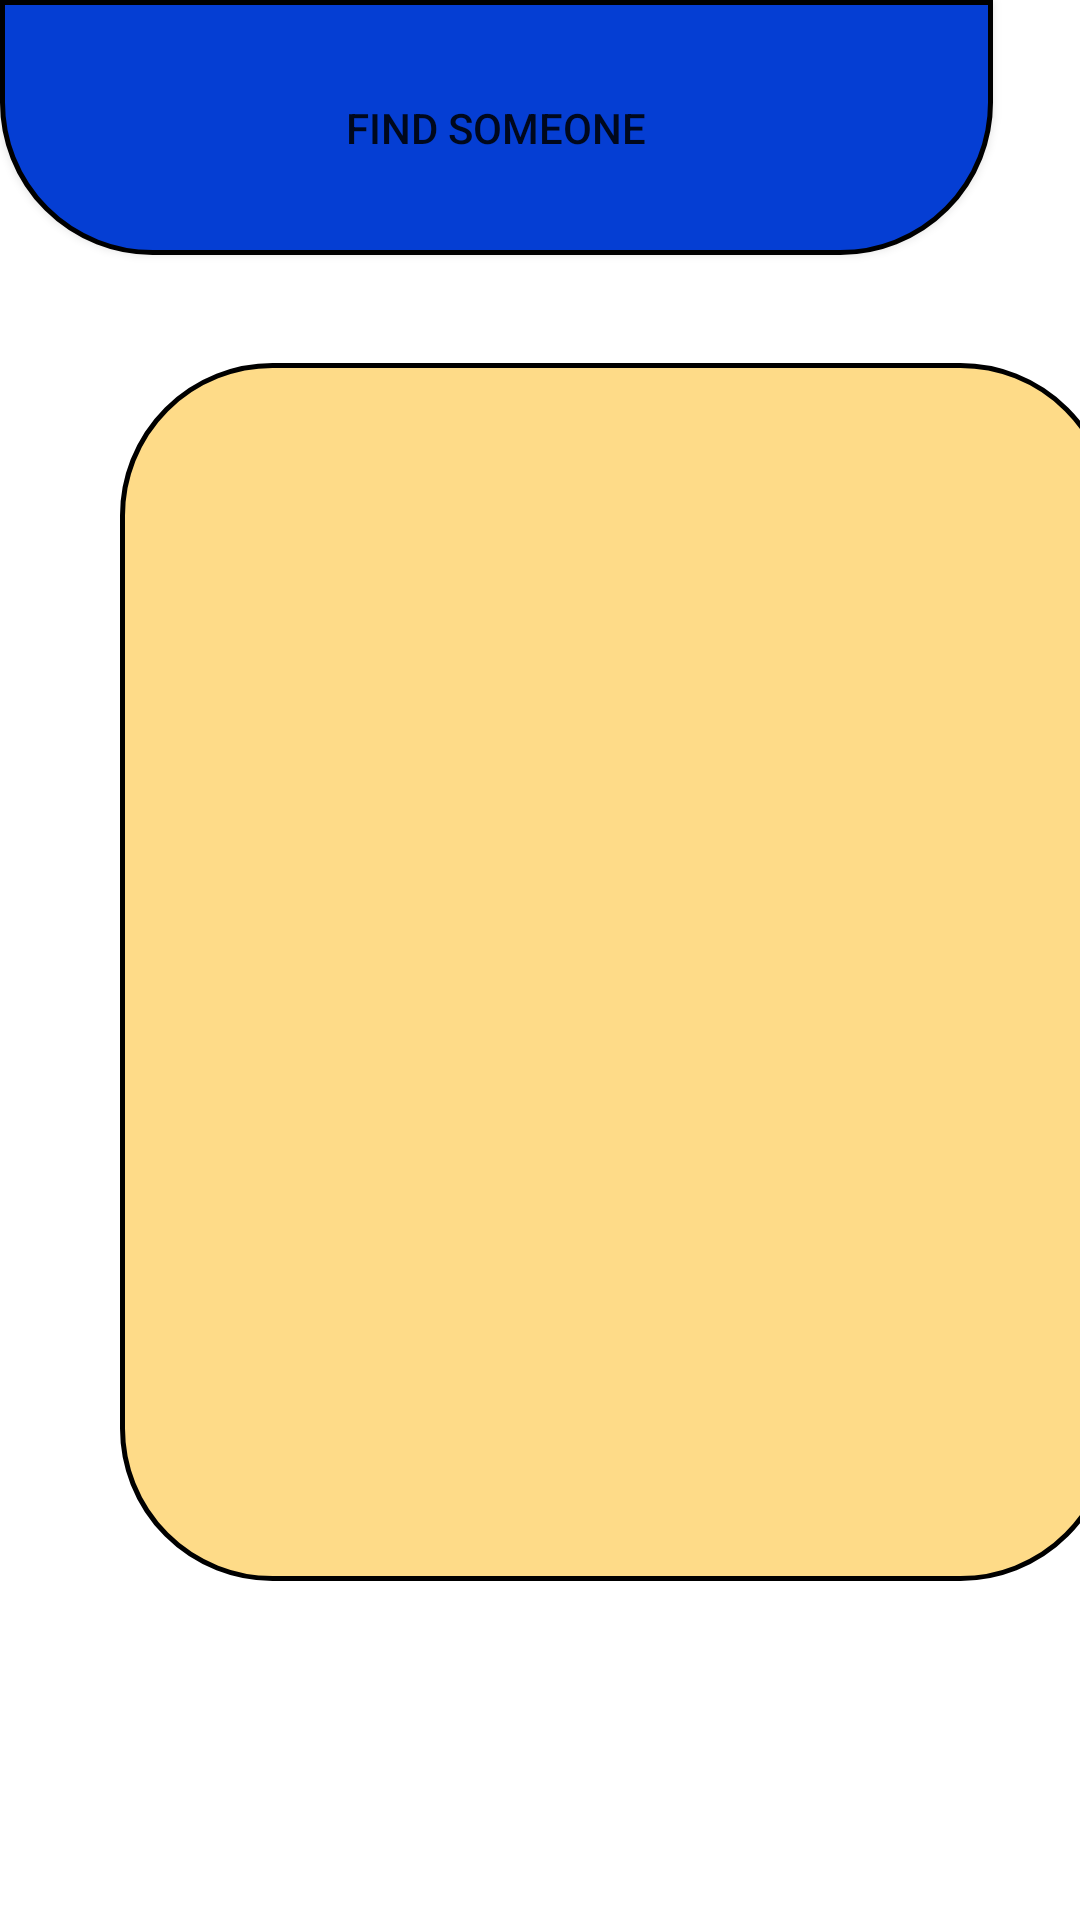

Here is an Android app screen rendered from its layout file. Give the layout XML and the strings, colors and styles it references.
<!-- AndroidManifest.xml: application theme Theme.AndroidMobilityApp -->
<!-- res/layout/activity_navigation.xml -->
<?xml version="1.0" encoding="utf-8"?>
<androidx.constraintlayout.widget.ConstraintLayout
    xmlns:android="http://schemas.android.com/apk/res/android"
    xmlns:tools="http://schemas.android.com/tools"
    xmlns:app="http://schemas.android.com/apk/res-auto"
    android:layout_width="match_parent"
    android:layout_height="match_parent"
    tools:context=".Navigation">

  <TextView
      android:id="@+id/textView"
      android:layout_width="wrap_content"
      android:layout_height="wrap_content"
      android:layout_marginTop="96dp"
      android:layout_marginBottom="616dp"
      android:text="WHERE ARE YOU GOING TODAY"
      android:textAlignment="center"
      android:textSize="30sp"
      app:layout_constraintBottom_toBottomOf="parent"
      app:layout_constraintEnd_toEndOf="parent"
      app:layout_constraintHorizontal_bias="0.0"
      app:layout_constraintStart_toStartOf="parent"
      app:layout_constraintTop_toTopOf="parent"
      app:layout_constraintVertical_bias="1.0"
      tools:ignore="MissingConstraints" />

  <ImageView
      android:id="@+id/imageView2"
      android:layout_width="331dp"
      android:layout_height="406dp"
      android:layout_marginStart="40dp"
      android:layout_marginEnd="40dp"
      android:layout_marginBottom="113dp"
      app:layout_constraintBottom_toBottomOf="parent"
      app:layout_constraintEnd_toEndOf="parent"
      app:layout_constraintHorizontal_bias="0.0"
      app:layout_constraintStart_toStartOf="parent"
      app:srcCompat="@drawable/box" />

  <EditText
      android:id="@+id/editTextTime"
      android:layout_width="231dp"
      android:layout_height="39dp"
      android:layout_marginEnd="-280dp"
      android:layout_marginBottom="10dp"
      android:background="@drawable/textbox"
      android:ems="10"
      android:hint="xx : xx"
      android:inputType="time"
      android:paddingLeft="40dp"
      app:layout_constraintBottom_toTopOf="@+id/editTextNumber"
      app:layout_constraintEnd_toStartOf="@+id/imageView2"
      tools:ignore="MissingConstraints" />

  <EditText
      android:id="@+id/editTextDate"
      android:layout_width="231dp"
      android:layout_height="39dp"
      android:layout_marginEnd="-280dp"
      android:layout_marginBottom="10dp"
      android:background="@drawable/textbox"
      android:ems="10"
      android:hint="xx/xx/xxxx"
      android:inputType="date"
      android:paddingLeft="40dp"
      app:layout_constraintBottom_toTopOf="@+id/editTextTime"
      app:layout_constraintEnd_toStartOf="@+id/imageView2"
      tools:ignore="MissingConstraints" />

  <Button
      android:id="@+id/button"
      android:layout_width="331dp"
      android:layout_height="85dp"
      android:background="@drawable/buttonstyle"
      android:text="FIND SOMEONE"
      tools:ignore="MissingConstraints"
      tools:layout_editor_absoluteX="41dp"
      tools:layout_editor_absoluteY="558dp" />

  <EditText
      android:id="@+id/editTextNumber"
      android:layout_width="100dp"
      android:layout_height="39dp"
      android:layout_marginEnd="31dp"
      android:layout_marginBottom="23dp"
      android:background="@drawable/textbox"
      android:ems="10"
      android:hint="x"
      android:inputType="number"
      android:paddingLeft="40dp"
      app:layout_constraintBottom_toTopOf="@+id/button"
      app:layout_constraintEnd_toStartOf="@+id/editTextNumberDecimal"
      tools:ignore="MissingConstraints" />

  <EditText
      android:id="@+id/editTextNumberDecimal"
      android:layout_width="100dp"
      android:layout_height="39dp"
      android:layout_marginTop="10dp"
      android:layout_marginEnd="-280dp"
      android:background="@drawable/textbox"
      android:ems="10"
      android:hint="xx,xx"
      android:inputType="numberDecimal"
      android:paddingLeft="40dp"
      app:layout_constraintEnd_toStartOf="@+id/imageView2"
      app:layout_constraintTop_toBottomOf="@+id/editTextTime"
      app:symbol="€"
      tools:ignore="MissingConstraints" />

  <EditText
      android:id="@+id/editTextTextPersonName"
      android:layout_width="231dp"
      android:layout_height="39dp"
      android:background="@drawable/locationtextbox"
      android:ems="10"
      android:inputType="textPersonName"
      android:text="Name"
      tools:layout_editor_absoluteX="88dp"
      tools:layout_editor_absoluteY="346dp"
      tools:ignore="MissingConstraints" />

</androidx.constraintlayout.widget.ConstraintLayout>
<!-- resources referenced by this layout -->
<resources>
  <!-- drawable box (drawable) -->
  <?xml version="1.0" encoding="utf-8"?>
  <selector xmlns:android="http://schemas.android.com/apk/res/android">
  <item>
      <shape
          android:shape="rectangle">
          <solid android:color="#80FDB813"></solid>
          <corners android:radius="150px"></corners>
          <stroke android:width="5px" android:color="@color/black"></stroke>
      </shape>
  </item>
  </selector>
  <!-- drawable buttonstyle (drawable) -->
  <?xml version="1.0" encoding="utf-8"?>
  <selector xmlns:android="http://schemas.android.com/apk/res/android">
      <item>
          <shape
              android:shape="rectangle">
              <solid android:color="#053ED3"></solid>
              <corners android:bottomLeftRadius="150px" android:bottomRightRadius="150px"></corners>
              <stroke android:width="5px" android:color="@color/black"></stroke>
          </shape>
      </item>
  </selector>
  <!-- drawable locationtextbox (drawable) -->
  <?xml version="1.0" encoding="utf-8"?>
  <selector xmlns:android="http://schemas.android.com/apk/res/android">
      <item>
          <shape
              android:shape="rectangle">
              <solid android:color="#FFFFFF"></solid>
              <corners android:radius="20px"></corners>
              <stroke android:width="5px" android:color="@color/black">
              </stroke>
          </shape>
      </item>
  </selector>
  <!-- drawable textbox (drawable) -->
  <?xml version="1.0" encoding="utf-8"?>
  <selector xmlns:android="http://schemas.android.com/apk/res/android">
      <item>
          <shape
              android:shape="rectangle">
              <solid android:color="#FFFFFF"></solid>
              <corners android:radius="20px"></corners>
              <stroke android:width="5px" android:color="@color/black"></stroke>
          </shape>
      </item>
  </selector>
  <style name="Theme.AndroidMobilityApp" parent="Theme.MaterialComponents.DayNight.DarkActionBar">
          
          <item name="colorPrimary">@color/taxiyellow</item>
          <item name="colorPrimaryVariant">@color/black</item>
          <item name="colorOnPrimary">@color/black</item>
          
          <item name="colorSecondary">@color/yellow</item>
          <item name="colorSecondaryVariant">@color/yellow</item>
          <item name="colorOnSecondary">@color/black</item>
          
          <item name="android:statusBarColor" tools:targetApi="l">?attr/colorPrimaryVariant</item>
          
          <item name="android:windowBackground">@color/white</item>
      </style>
  <color name="black">#FF000000</color>
  <color name="taxiyellow">#80FDB813</color>
  <color name="yellow">#FFB702</color>
  <color name="white">#FFFFFFFF</color>
</resources>
